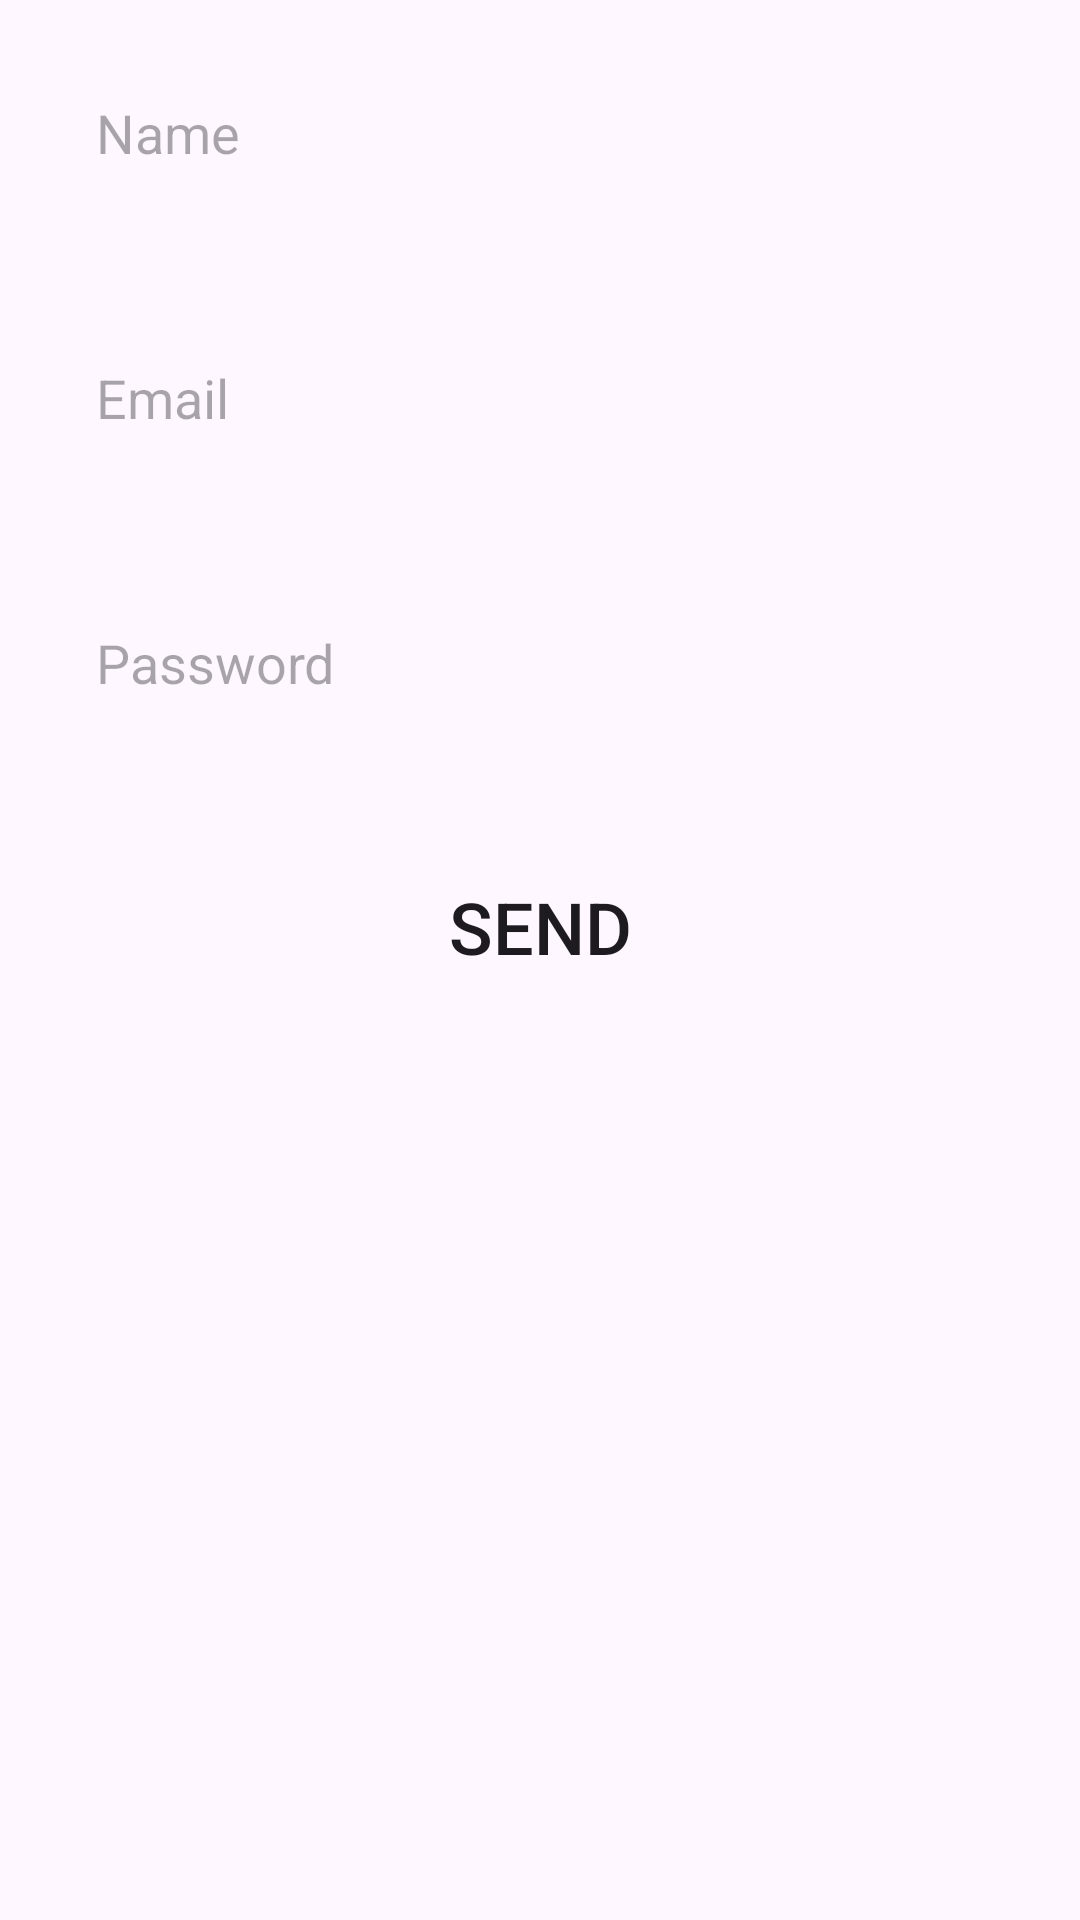

Android layout source for this screen:
<!-- AndroidManifest.xml: application theme Theme.Imran_Mamirov_hw_4_1 -->
<!-- res/layout/fragment_registration.xml -->
<?xml version="1.0" encoding="utf-8"?>
<LinearLayout xmlns:android="http://schemas.android.com/apk/res/android"
    xmlns:tools="http://schemas.android.com/tools"
    android:layout_width="match_parent"
    android:layout_height="match_parent"
    android:orientation="vertical"
    tools:context=".activity.fragments.RegistrationFragment">

    <EditText
        android:id="@+id/et_name"
        android:layout_width="match_parent"
        android:layout_height="wrap_content"
        android:layout_margin="20dp"
        android:background="@drawable/style"
        android:hint="@string/name"
        android:padding="12dp" />

    <EditText
        android:id="@+id/et_email"
        android:layout_width="match_parent"
        android:layout_height="wrap_content"
        android:layout_margin="20dp"
        android:background="@drawable/style"
        android:hint="@string/email"
        android:padding="12dp" />

    <EditText
        android:id="@+id/et_password"
        android:layout_width="match_parent"
        android:layout_height="wrap_content"
        android:layout_margin="20dp"
        android:background="@drawable/style"
        android:hint="@string/password"
        android:padding="12dp" />

    <Button
        android:id="@+id/btn_send"
        android:layout_width="match_parent"
        android:layout_height="wrap_content"
        android:layout_margin="20dp"
        android:background="@drawable/btn_style"
        android:text="@string/send"
        android:textSize="24sp" />

</LinearLayout>
<!-- resources referenced by this layout -->
<resources>
  <string name="email">Email</string>
  <string name="name">Name</string>
  <string name="password">Password</string>
  <string name="send">Send</string>
  <style name="Theme.Imran_Mamirov_hw_4_1" parent="Base.Theme.Imran_Mamirov_hw_4_1" />
  <style name="Base.Theme.Imran_Mamirov_hw_4_1" parent="Theme.Material3.DayNight.NoActionBar">
      </style>
</resources>
